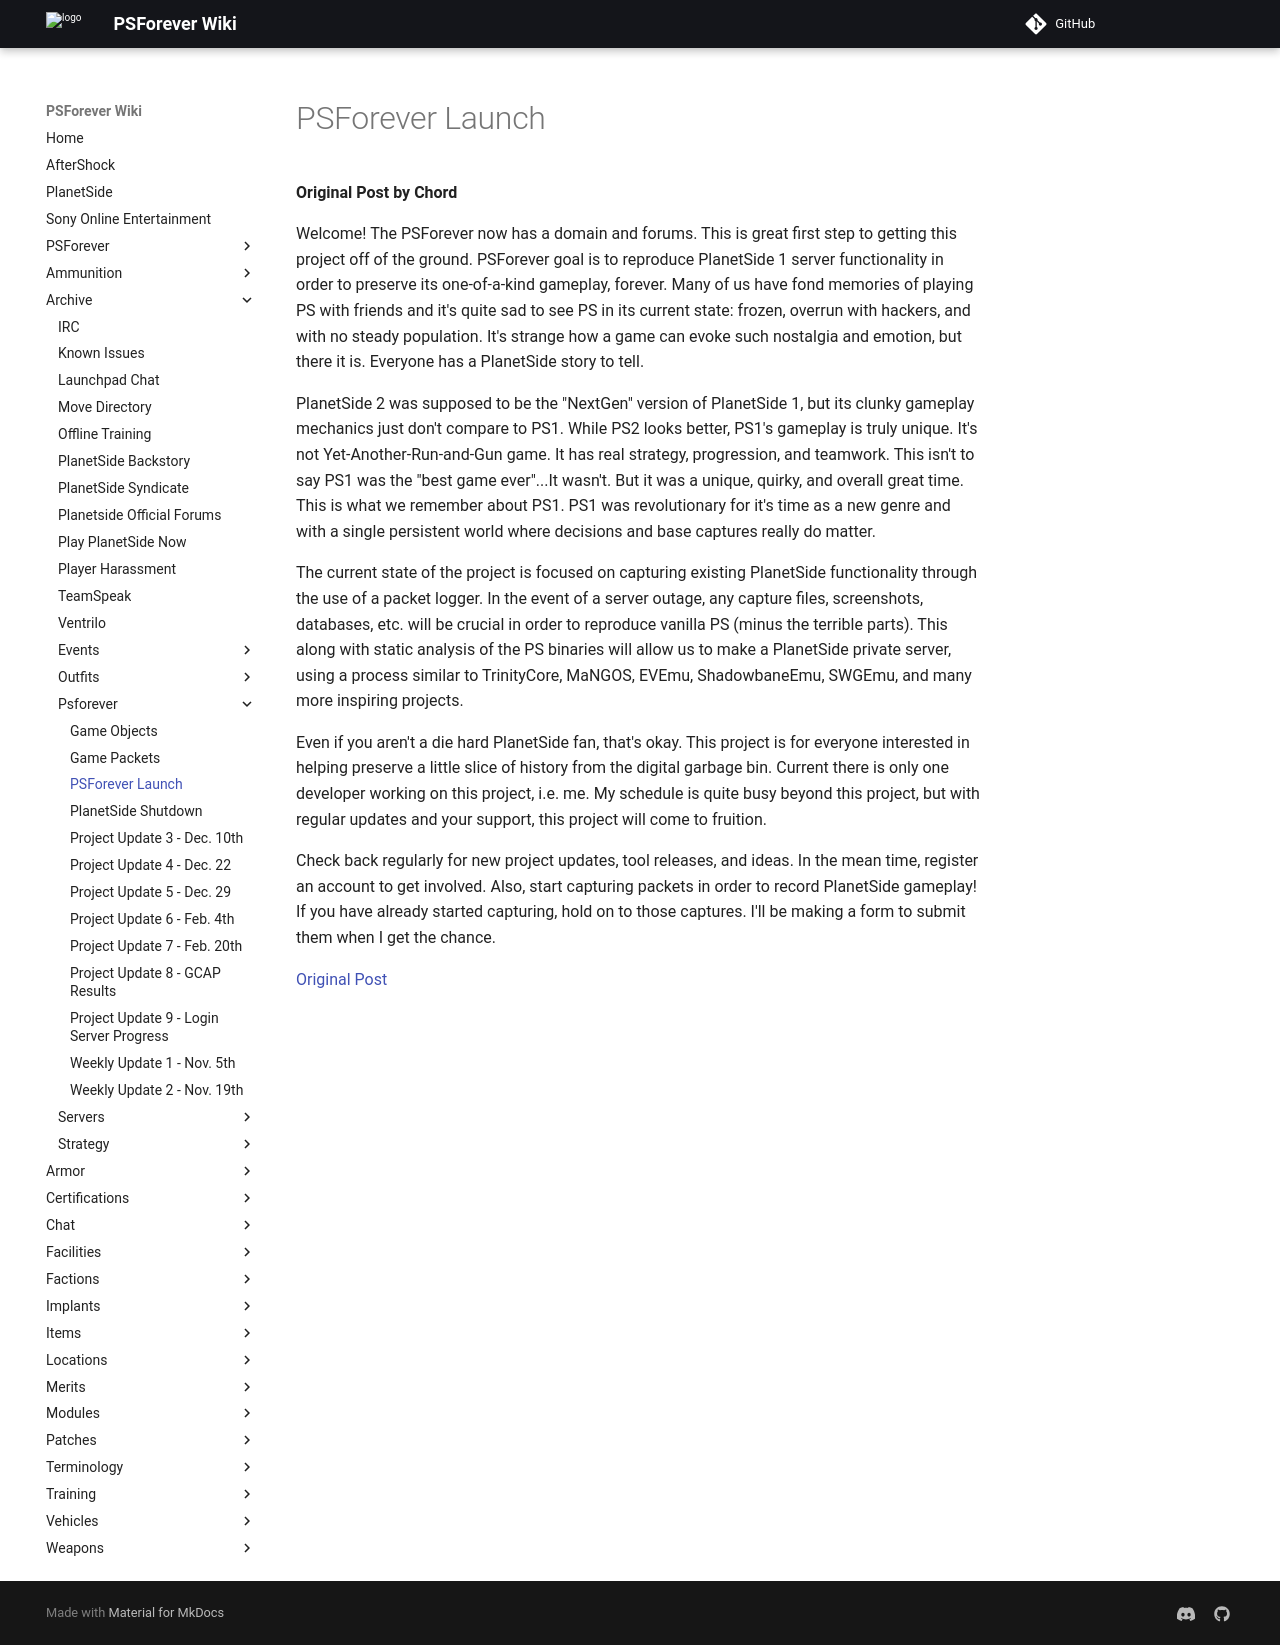

repository: psforever/wiki · page: archive/psforever/PSForever_Launch/index.html · generator: mkdocs

# PSForever Launch

**Original Post by Chord**

Welcome! The PSForever now has a domain and forums. This is great first step to
getting this project off of the ground. PSForever goal is to reproduce
PlanetSide 1 server functionality in order to preserve its one-of-a-kind
gameplay, forever. Many of us have fond memories of playing PS with friends and
it's quite sad to see PS in its current state: frozen, overrun with hackers, and
with no steady population. It's strange how a game can evoke such nostalgia and
emotion, but there it is. Everyone has a PlanetSide story to tell.

PlanetSide 2 was supposed to be the "NextGen" version of PlanetSide 1, but its
clunky gameplay mechanics just don't compare to PS1. While PS2 looks better,
PS1's gameplay is truly unique. It's not Yet-Another-Run-and-Gun game. It has
real strategy, progression, and teamwork. This isn't to say PS1 was the "best
game ever"...It wasn't. But it was a unique, quirky, and overall great time.
This is what we remember about PS1. PS1 was revolutionary for it's time as a new
genre and with a single persistent world where decisions and base captures
really do matter.

The current state of the project is focused on capturing existing PlanetSide
functionality through the use of a packet logger. In the event of a server
outage, any capture files, screenshots, databases, etc. will be crucial in order
to reproduce vanilla PS (minus the terrible parts). This along with static
analysis of the PS binaries will allow us to make a PlanetSide private server,
using a process similar to TrinityCore, MaNGOS, EVEmu, ShadowbaneEmu, SWGEmu,
and many more inspiring projects.

Even if you aren't a die hard PlanetSide fan, that's okay. This project is for
everyone interested in helping preserve a little slice of history from the
digital garbage bin. Current there is only one developer working on this
project, i.e. me. My schedule is quite busy beyond this project, but with
regular updates and your support, this project will come to fruition.

Check back regularly for new project updates, tool releases, and ideas. In the
mean time, register an account to get involved. Also, start capturing packets in
order to record PlanetSide gameplay! If you have already started capturing, hold
on to those captures. I'll be making a form to submit them when I get the
chance.

[Original Post](http://psforever.net/forum/viewtopic.php?f=11&t=2)
